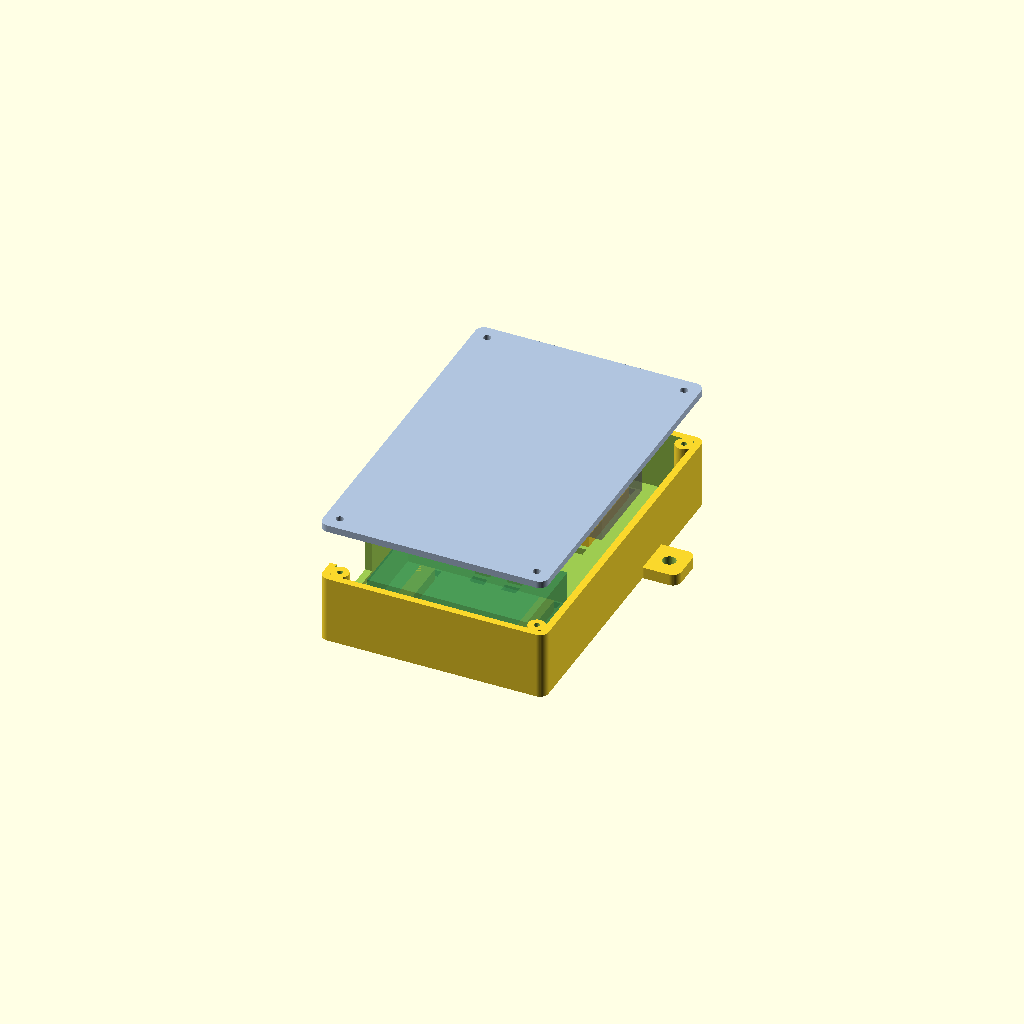
Cell 1: rendered with the file's own defaults.
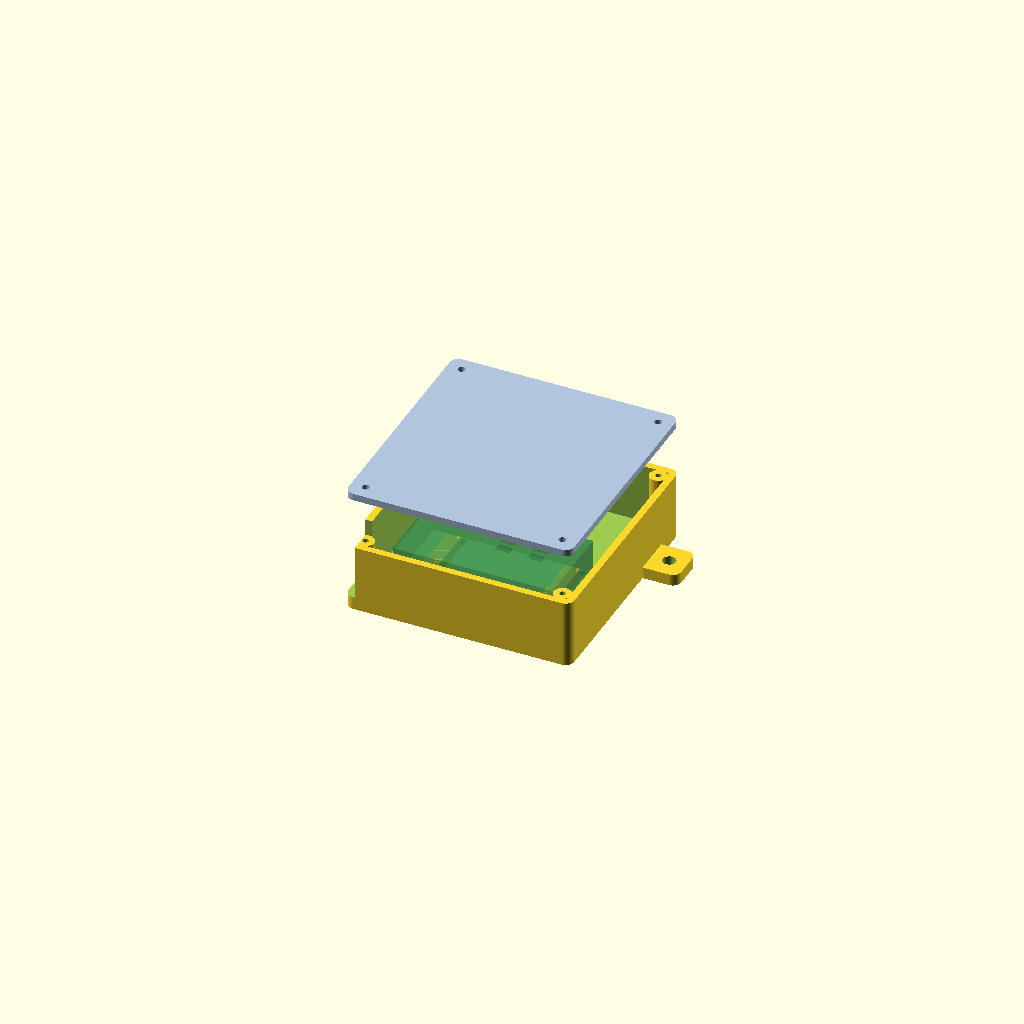
Cell 2: the same model with include_remote = false.
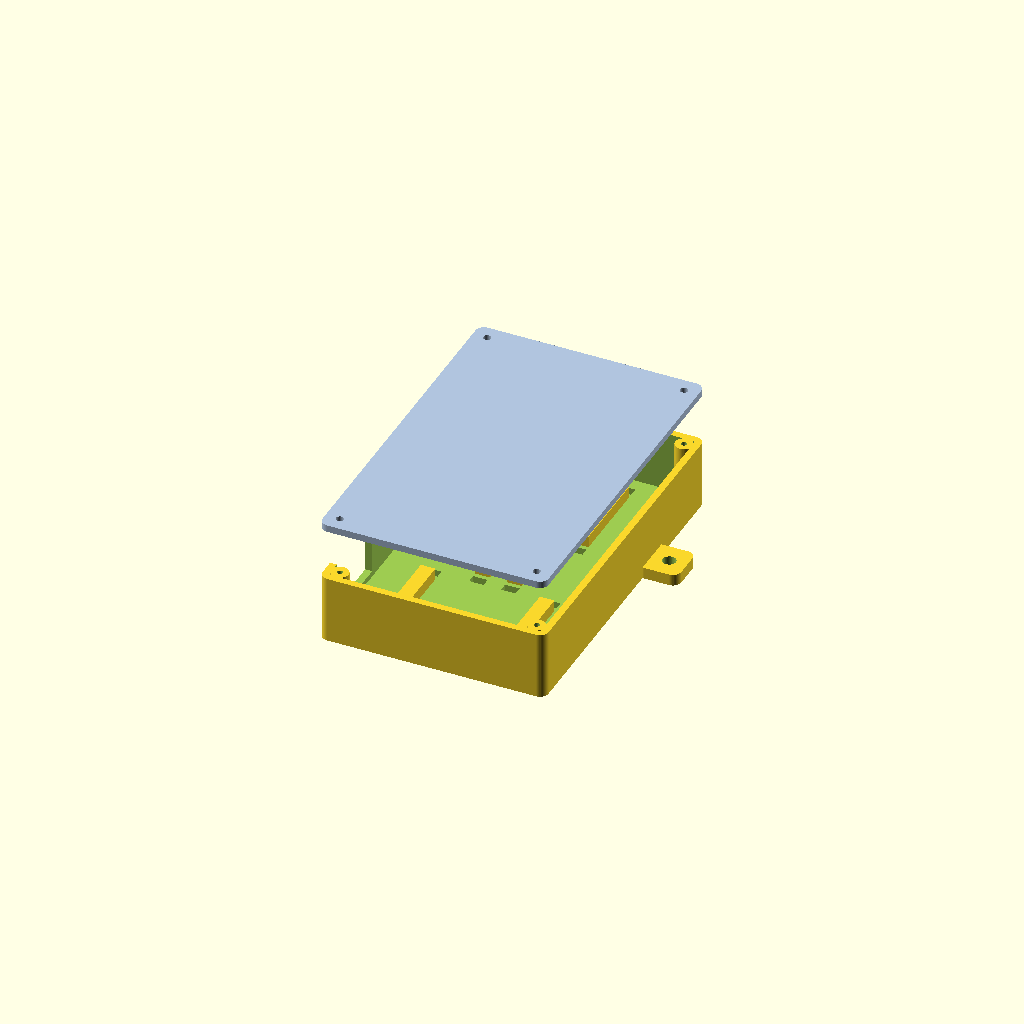
Cell 3: the same model with show_hardware = false.
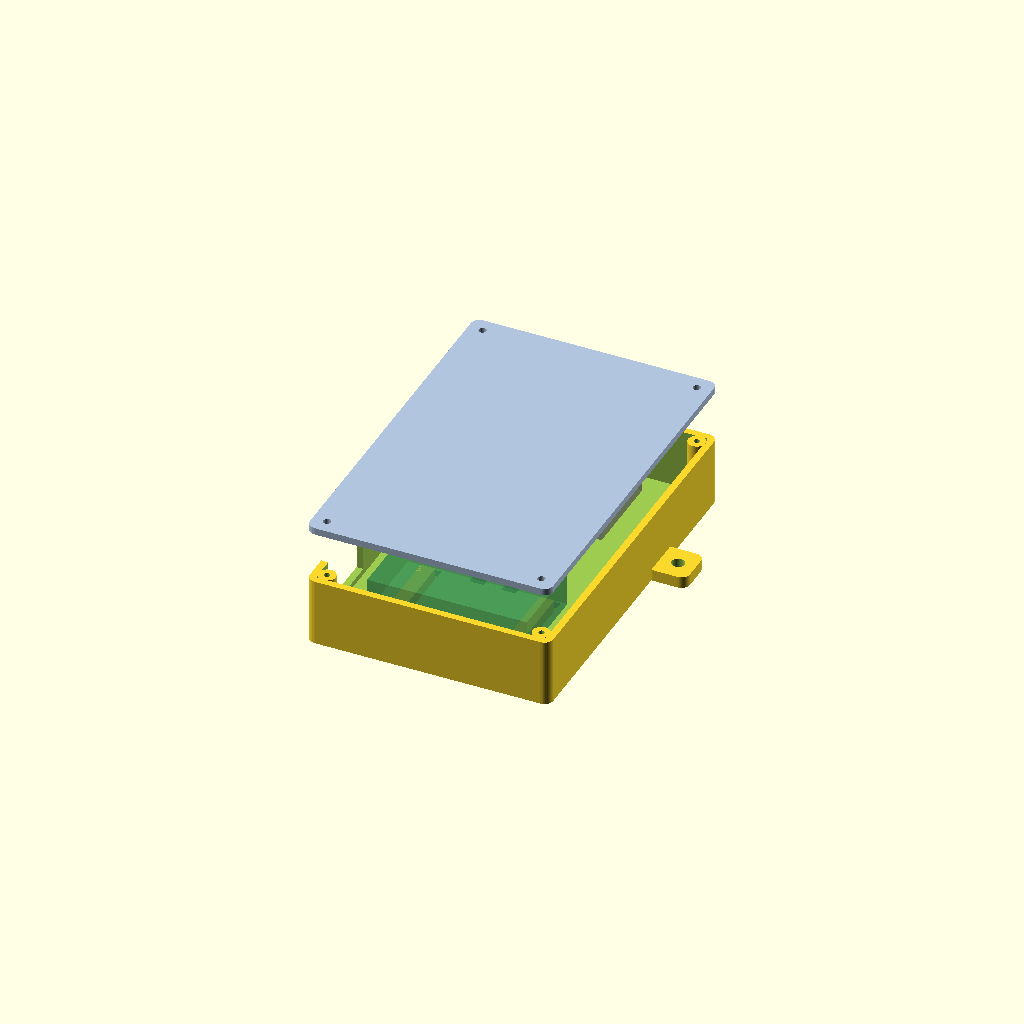
Cell 4: clearance = 6 (everything else at default).
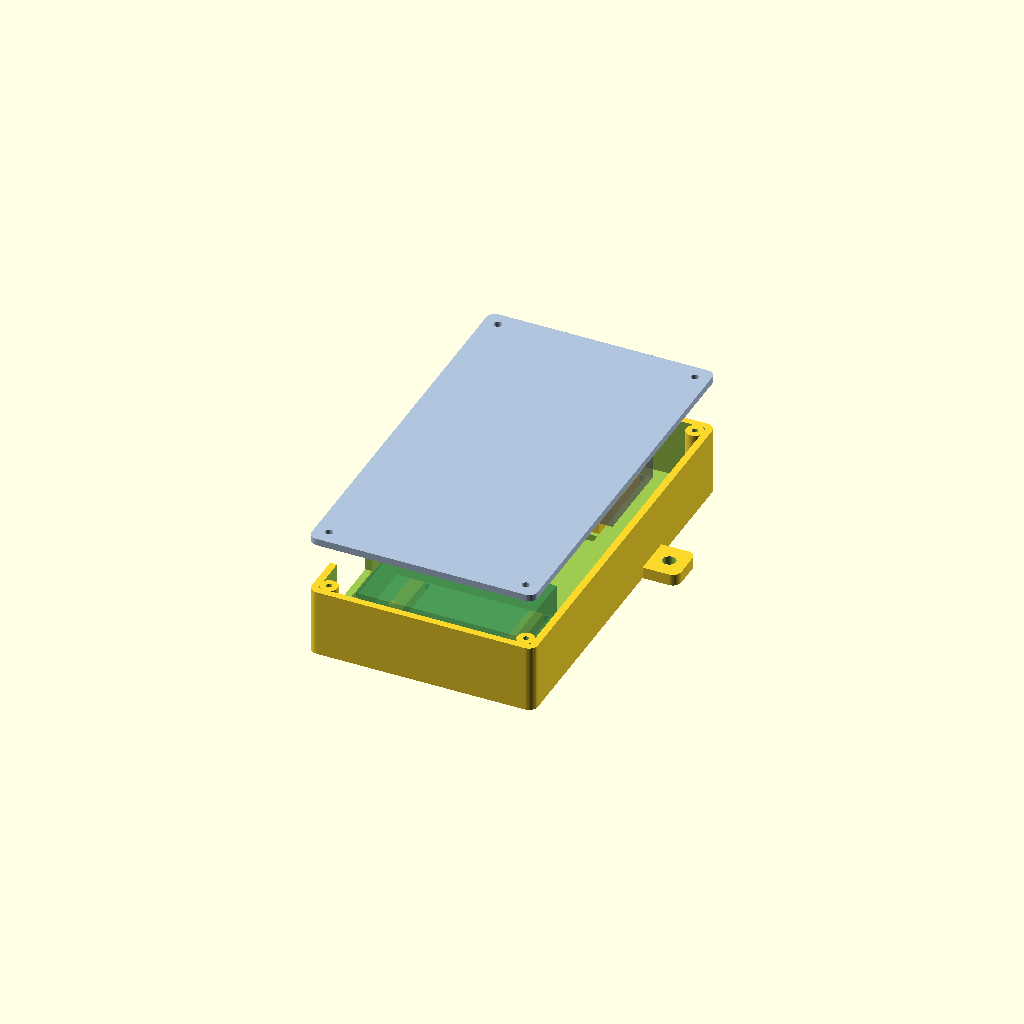
Cell 5: module_gap = 16 (everything else at default).
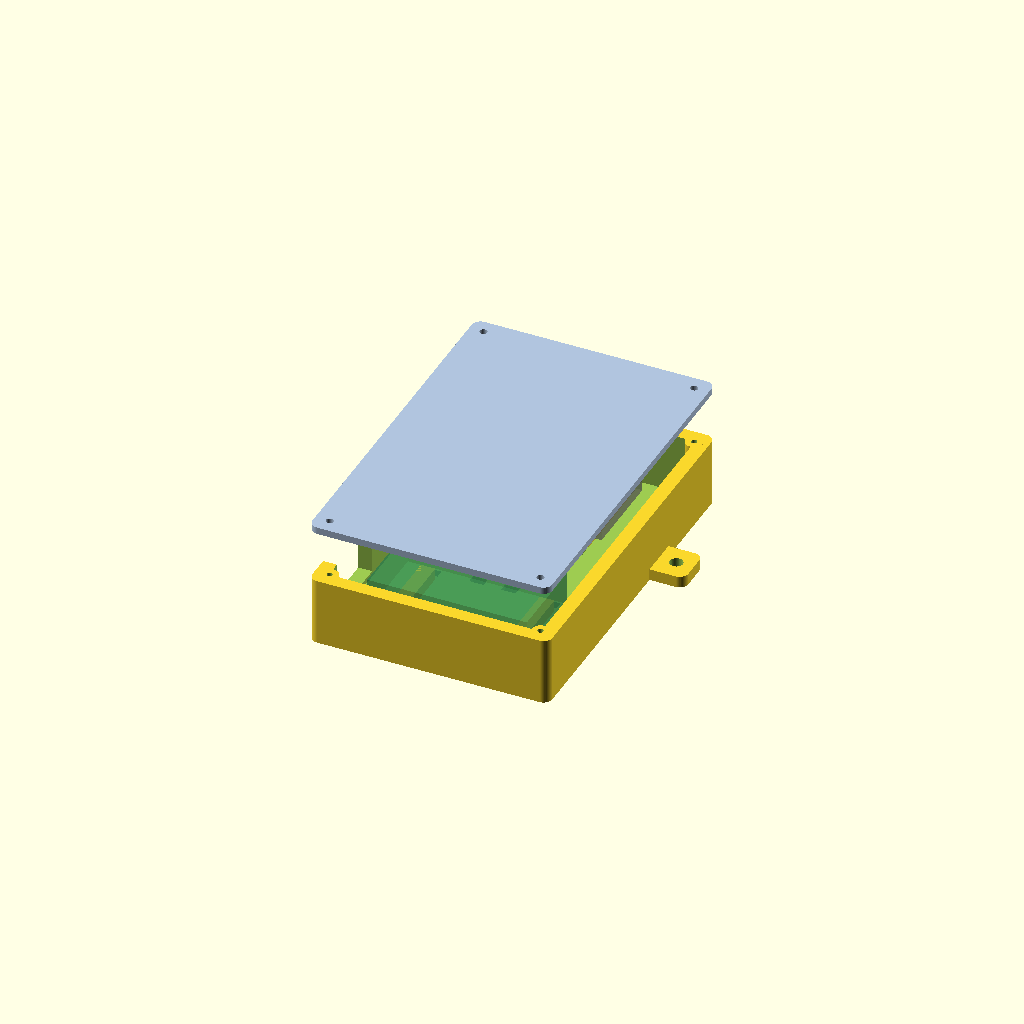
Cell 6 — wall set to 4.8, the other parameters unchanged.
All cells are drawn from one camera (rotation 55°, 0°, 25°, orthographic, colour scheme Cornfield), so only the parameter changes between them.
Source of the model, firmware/enclosure/case-photo-draft.scad:
/* Adapted from openscad-enclosure/assets/esp32_case_template.scad.
   PHOTO DRAFT: central black board + bare green remote PCB + future opto perfboard.
   Dimensions are UNMEASURED placeholders, not inferred physical measurements. */
$fn=48;
part="assembly"; // bottom, lid, layout, assembly
// UNMEASURED hardware envelopes INCLUDING underside joints. Confirm before printing.
esp_size=[55,30,12];
opto_size=[25,20,12];
remote_size=[45,30,10];
include_remote=true;
clearance=3;
module_gap=8;
wall=2.4;
floor_thickness=2.4;
lid_thickness=2.4;
corner_radius=3;
headroom=5;
support_height=4;
support_width=5;
support_edge_inset=7;
// Cable ties wrap around module + support rails through bottom slots.
tie_slot_width=3;
tie_slot_length=5;
tie_edge_margin=3;
// Four M2.5 self-tapping screws. Pilot must be tuned on a printed sample.
screw_clearance=2.6;
screw_pilot=2.0;
boss_diameter=6;
boss_offset=5;
pilot_depth=12;
// Broad cable exit, open at top for easy cable installation. Not watertight.
cable_opening_width=26;
cable_opening_depth=19;
cable_opening_y=-38; // Align broad exit with ESP row; change after measuring connectors.
// External mounting tabs, M4 screw holes.
ear_width=14;
ear_projection=12;
ear_thickness=4;
ear_hole=4.5;
exploded_gap=18;
layout_gap=15;
show_hardware=true;

sizes=include_remote?[esp_size,opto_size,remote_size]:[esp_size,opto_size];
inner_length=max([for(s=sizes)s[0]])+2*clearance+2*boss_diameter;
inner_width=esp_size[1]+opto_size[1]+(include_remote?remote_size[1]:0)+(len(sizes)-1)*module_gap+2*clearance+2*boss_diameter;
outer_length=inner_length+2*wall;
outer_width=inner_width+2*wall;
bottom_height=floor_thickness+support_height+max([for(s=sizes)s[2]])+headroom;
function sum_before(i)=i==0?0:sizes[i-1][1]+module_gap+sum_before(i-1);
function cy(i)=-inner_width/2+clearance+boss_diameter+sum_before(i)+sizes[i][1]/2;
module rounded_box(size,r){linear_extrude(size[2])offset(r=r)square([size[0]-2*r,size[1]-2*r],center=true);}
module screws(){for(x=[-1,1],y=[-1,1])translate([x*(outer_length/2-boss_offset),y*(outer_width/2-boss_offset),0])children();}
module bottom_case(){difference(){union(){
 difference(){rounded_box([outer_length,outer_width,bottom_height],corner_radius);translate([0,0,floor_thickness])rounded_box([inner_length,inner_width,bottom_height],max(.1,corner_radius-wall));}
 screws()cylinder(h=bottom_height,d=boss_diameter);
 for(i=[0:len(sizes)-1],side=[-1,1])translate([side*(sizes[i][0]/2-support_edge_inset),cy(i),floor_thickness+support_height/2-.05])cube([support_width,sizes[i][1],support_height+.1],center=true);
 for(side=[-1,1])translate([side*(outer_length/2+ear_projection/2-wall/2),20,0])rounded_box([ear_projection+wall,ear_width,ear_thickness],corner_radius);
 }
 screws()translate([0,0,max(floor_thickness,bottom_height-pilot_depth)])cylinder(h=pilot_depth+1,d=screw_pilot);
 for(side=[-1,1])translate([side*(outer_length/2+ear_projection/2),20,-1])cylinder(h=ear_thickness+2,d=ear_hole);
 translate([-outer_length/2,cable_opening_y,bottom_height-cable_opening_depth/2+.5])cube([wall*3,cable_opening_width,cable_opening_depth+1],center=true);
 for(i=[0:len(sizes)-1],xside=[-1,1],yside=[-1,1])translate([xside*(sizes[i][0]/2-support_edge_inset),cy(i)+yside*(sizes[i][1]/2+tie_edge_margin),floor_thickness/2])cube([tie_slot_length,tie_slot_width,floor_thickness+2],center=true);
}}
// Flat lid: no unverified snap fits or lip/boss intersections.
module lid(){difference(){rounded_box([outer_length,outer_width,lid_thickness],corner_radius);screws()translate([0,0,-1])cylinder(h=lid_thickness+2,d=screw_clearance);}}
module hardware(){for(i=[0:len(sizes)-1])color(i==0?"SeaGreen":i==1?"orange":"DimGray",.5)translate([0,cy(i),floor_thickness+support_height+sizes[i][2]/2])cube(sizes[i],center=true);}
assert(screw_pilot<screw_clearance);
assert(module_gap>2*tie_edge_margin+tie_slot_width/2);
echo(outer_dimensions=[outer_length,outer_width,bottom_height+lid_thickness]);
if(part=="bottom")bottom_case();
else if(part=="lid")lid();
else if(part=="layout"){bottom_case();translate([0,outer_width+layout_gap,0])lid();}
else{bottom_case();if(show_hardware)hardware();translate([0,0,bottom_height+exploded_gap])color("LightSteelBlue")lid();}
Customizer parameters (derived from the source; name, type, default, range or options):
part: string, default "assembly"
esp_size: vector, default [55, 30, 12]
opto_size: vector, default [25, 20, 12]
remote_size: vector, default [45, 30, 10]
include_remote: bool, default true
clearance: number, default 3
module_gap: number, default 8
wall: number, default 2.4
floor_thickness: number, default 2.4
lid_thickness: number, default 2.4
corner_radius: number, default 3
headroom: number, default 5
support_height: number, default 4
support_width: number, default 5
support_edge_inset: number, default 7
tie_slot_width: number, default 3
tie_slot_length: number, default 5
tie_edge_margin: number, default 3
screw_clearance: number, default 2.6
screw_pilot: number, default 2
boss_diameter: number, default 6
boss_offset: number, default 5
pilot_depth: number, default 12
cable_opening_width: number, default 26
cable_opening_depth: number, default 19
cable_opening_y: number, default -38
ear_width: number, default 14
ear_projection: number, default 12
ear_thickness: number, default 4
ear_hole: number, default 4.5
exploded_gap: number, default 18
layout_gap: number, default 15
show_hardware: bool, default true
